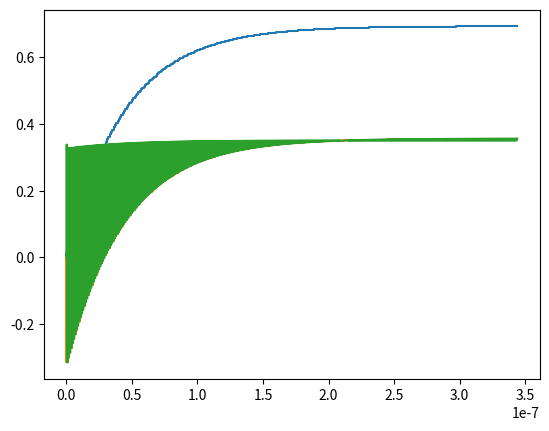

Generate this figure with matplotlib:
"""
Script to obtain the linear time simulation of a State Space Model
representing a one-stage CCCP
It includes capacitive-resistive load.
"""
import numpy as np
import matplotlib.pyplot as plt

# input data
vin = 0.35
vck = 0.35

rs = 25e3
c1 = 6e-15

rl = 10e6
cl = 500e-15

Tc = 1e-9

# Derived constants
tau1 = rs * c1
tauL = rl * cl
tau3 = rs * cl

# Constants for 1st stage equation
# Vi' = h1*Vi + h2*Vin
h1 = np.exp(-Tc / (2 * tau1))
h2 = 1.0 - h1

# Constants for charge redistribution equation
sr1 = -((1 / tauL) + (1 / tau3) + (1 / tau1)) / 2
sr2 = (1 / (4 * tau1 * tau1)) + (1 / (4 * tau3 * tau3)) + (1 / (4 * tauL * tauL)) + (1 / (2 * tau1 * tau3)) \
      + (1 / (2 * tau3 * tauL)) - (1 / (4 * tau1 * tauL))
s1 = (sr1 + np.sqrt(sr2))
s2 = (sr1 - np.sqrt(sr2))
difs = 2 * sr1
print("s1, s2: ", s1, s2)

exp_s1 = np.exp(s1 * Tc / 2)
exp_s2 = np.exp(s2 * Tc / 2)

# VL' = g1*Vi + g1*Vck + g2*VL
g1 = (exp_s2 - exp_s1) / (tau3 * difs)
g2 = (exp_s1 * ((1 / tau3) + (1 / tauL) + s2) - exp_s2 * ((1 / tau3) + (1 / tauL) + s1)) / difs
print("g factors: ", g1, g2)

# V2' = ft1*V2 + ft2*VL + ft3*Vck
r1 = ((1 - exp_s1) / s1 + (exp_s2 - 1) / s2) / (tauL * difs)
rcf2 = ((1 / tau3) + (1 / tauL))
rcfs1 = rcf2 + s2
rcfs2 = rcf2 + s1
r2 = (((1 - exp_s1) * rcfs1 / s1) + ((1 - exp_s2) * rcfs2 / s2)) / difs

ft1 = (1 - (r1 / tau1) - (tau3 * g1 / tau1))
ft2 = ((1 - g2) * tau3 / tau1) - (r2 * tau3 / (tauL * tau1))
ft3 = -(tau3 * g1 / tau1) - (r1 / tau1)
print("fts:", ft1, ft2, ft3)

# Matrius per valors de semiperiodes
Asp1 = [[h1, 0.0, 0.0],
        [0.0, ft1, ft2],
        [0.0, g1, g2]]

Bsp1 = [[h2 * vin],
        [ft3 * vck],
        [g1 * vck]]

Asp2 = [[ft1, 0.0, ft2],
        [0.0, h1, 0.0],
        [g1, 0.0, g2]]

Bsp2 = [[ft3 * vck],
        [h2 * vin],
        [g1 * vck]]

# Matrix A
A = [[(h1 * ft1), (g1 * ft2), (g2 * ft2)],
     [0.0, (h1 * ft1), (h1 * ft2)],
     [(g1 * h1), (g2 * g1), (g2 * g2)]]

# Matrix B
B = [[(h2 * ft1 * vin) + ((ft2 * g1) + ft3) * vck],
     [(h2 * vin) + (h1 * ft3 * vck)],
     [(g1 * h2 * vin) + (g1 * (1 + g2) * vck)]]

print("B: ", B)
# Matrix C - output
C = [0.0, 0.0, 1.0]
D = [0.0]


# Results
# eigen_A = np.linalg.eig(A)[0]

# print("Eigenvalues", eigen_A)

# sys1 = signal.StateSpace(A, B, C, D)
# sys1 = signal.dlti(A, B, C, D, dt=Tc)

# t1, y1 = signal.step(sys1)
# tsamples = np.linspace(0.0, 150*Tc, 151)
# u = np.zeros(len(tsamples))
# u[1:] = 1.0
# t1, y1 = signal.dstep(sys1, t=tsamples)
# t1, y1, x1 = signal.dlsim(sys1, u, t)


def seq_whole_Tc():
    v1seq = [0.0]
    v2seq = [0.0]
    vLseq = [0.0]
    i = 0
    td = [0]
    diff1 = 10.0
    diff2 = 10.0
    diffL = 10.0
    limit = 0.00001 * (vin + vck)

    while diffL > limit:
        newv1 = A[0][0] * v1seq[i] + A[0][1] * v2seq[i] + A[0][2] * vLseq[i] + B[0][0]
        newv2 = A[1][0] * v1seq[i] + A[1][1] * v2seq[i] + A[1][2] * vLseq[i] + B[1][0]
        newvL = A[2][0] * v1seq[i] + A[2][1] * v2seq[i] + A[2][2] * vLseq[i] + B[2][0]
        # print(newvL[0])
        diff1 = newv1 - v1seq[i]
        diff2 = newv2 - v2seq[i]
        diffL = newvL - vLseq[i]
        v1seq.append(newv1)
        v2seq.append(newv2)
        vLseq.append(newvL)
        i += 1
        td.append(i * Tc)
    return [i, td, vLseq, v1seq]


def seq_half_Tc():
    v1seq = [0.0]
    v2seq = [0.0]
    vLseq = [0.0]
    i = 0
    td = [0]
    diff1 = 10.0
    diff2 = 10.0
    diffL = 10.0
    limit = 0.00001 * (vin + vck)

    while diffL > limit:
        newv1p = Asp1[0][0] * v1seq[i] + Asp1[0][1] * v2seq[i] + Asp1[0][2] * vLseq[i] + Bsp1[0][0]
        newv2p = Asp1[1][0] * v1seq[i] + Asp1[1][1] * v2seq[i] + Asp1[1][2] * vLseq[i] + Bsp1[1][0]
        newvLp = Asp1[2][0] * v1seq[i] + Asp1[2][1] * v2seq[i] + Asp1[2][2] * vLseq[i] + Bsp1[2][0]
        v1seq.append(newv1p)
        v2seq.append(newv2p)
        vLseq.append(newvLp)
        i += 1
        td.append(i * Tc / 2)
        newv1pp = Asp2[0][0] * v1seq[i] + Asp2[0][1] * v2seq[i] + Asp2[0][2] * vLseq[i] + Bsp2[0][0]
        newv2pp = Asp2[1][0] * v1seq[i] + Asp2[1][1] * v2seq[i] + Asp2[1][2] * vLseq[i] + Bsp2[1][0]
        newvLpp = Asp2[2][0] * v1seq[i] + Asp2[2][1] * v2seq[i] + Asp2[2][2] * vLseq[i] + Bsp2[2][0]
        v1seq.append(newv1pp)
        v2seq.append(newv2pp)
        vLseq.append(newvLpp)
        i += 1
        td.append(i * Tc / 2)
        diffL = newvLpp - vLseq[i - 2]
    return [i, td, vLseq, v1seq, v2seq]


kss, tdss, vl_ss, v1_ss = seq_whole_Tc()
print("steady state voltage (whole): ", kss, tdss[kss], vl_ss[kss])

ksp, tdsp, vl_sp, v1_sp, v2_sp = seq_half_Tc()
print("steady state voltage (half): ", ksp, tdsp[ksp], vl_sp[ksp])

# Calcul d'amplitud de ripple
# Es calcula el punt de treball partint del steady state.

fa = (-(v1_ss[kss] + vck) / tau3 + vl_ss[kss] * ((1 / tau3) + (1 / tauL) + s2)) / difs
fb = ((v1_ss[kss] + vck) / tau3 - vl_ss[kss] * ((1 / tau3) + (1 / tauL) + s1)) / difs


def derivVL(x):
    if x < 0:
        out = derivVL(0)
    elif x > 0.5:
        out = derivVL(0.5)
    else:
        out = fa * s1 * np.exp(s1 * x * Tc / 2) + fb * s2 * np.exp(s2 * x * Tc / 2)
    return out


def VL(x):
    return fa * np.exp(s1 * x) + fb * np.exp(s2 * x)



# print(derivVL(0.23))
# print(VL(0.6*Tc/2)-VL(0))


def findMaxVL(limitx, limity):
    diferx = 1.0
    difery = 1e9
    xlow = 0
    xhigh = 0.5
    ylow = derivVL(xlow)
    yhigh = derivVL(xhigh)
    newx = 0
    newy = 0
    if yhigh > 0:
        return [0.0, 0.0]
    else:
        while (diferx > limitx) | (difery > limity):
            newx = (xhigh * ylow - xlow * yhigh) / (ylow - yhigh)
            newy = derivVL(newx)
            if newy > 0:
                diferx = newx - xlow
                difery = newy
                xlow = newx
                ylow = newy
            else:
                diferx = xhigh - newx
                difery = -newy
                xhigh = newx
                yhigh = newy
        return [newx, newy]


xm, ym = findMaxVL(0.01, 50.0)

ripple = VL(xm * Tc / 2) - VL(0)
print("tmax, ripple:", xm, ripple)

# plt.step(t1, y1[0])
plt.step(tdss, vl_ss)
plt.step(tdss, v1_ss)
plt.step(tdsp, v1_sp)
plt.show()
